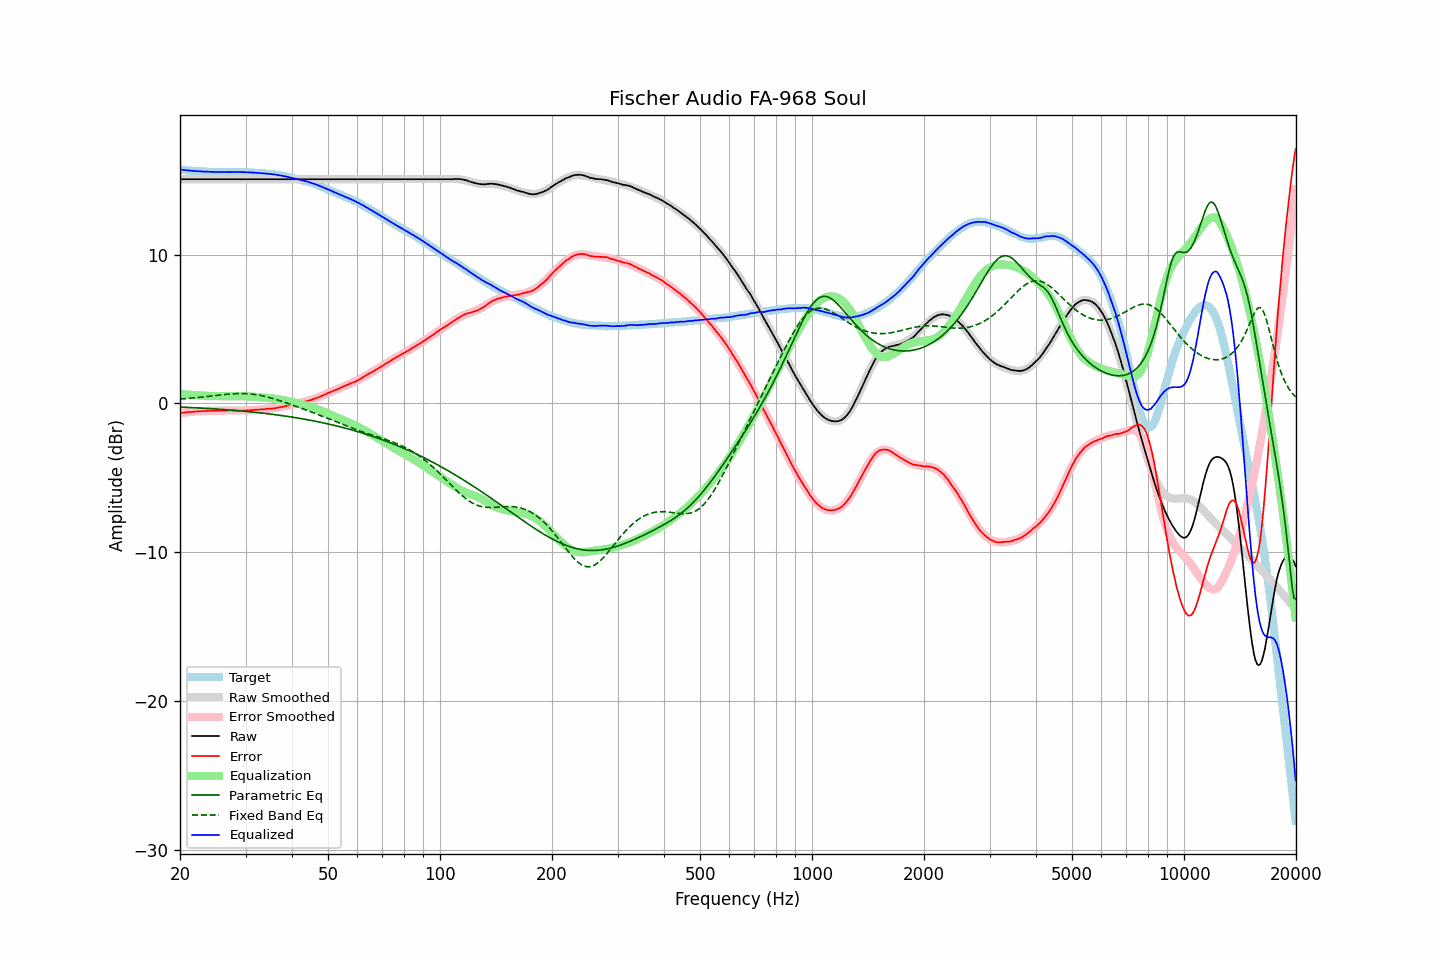

Source data for this figure (header and first rows):
frequency, raw, error, smoothed, error_smoothed, equalization, parametric_eq, fixed_band_eq, equalized_raw, equalized_smoothed, target
20.00, 15.06, -0.65, 15.06, -0.65, 0.65, -0.25, 0.29, 15.72, 15.72, 15.72
20.20, 15.06, -0.64, 15.06, -0.64, 0.64, -0.25, 0.30, 15.70, 15.70, 15.70
20.40, 15.06, -0.63, 15.06, -0.63, 0.63, -0.26, 0.30, 15.69, 15.69, 15.69
20.61, 15.06, -0.62, 15.06, -0.61, 0.61, -0.26, 0.31, 15.68, 15.68, 15.68
20.81, 15.06, -0.60, 15.06, -0.60, 0.60, -0.27, 0.32, 15.67, 15.67, 15.66
21.02, 15.06, -0.59, 15.06, -0.59, 0.59, -0.27, 0.33, 15.66, 15.66, 15.65
21.23, 15.06, -0.58, 15.06, -0.58, 0.58, -0.28, 0.34, 15.65, 15.65, 15.64
21.44, 15.06, -0.58, 15.06, -0.57, 0.57, -0.28, 0.35, 15.64, 15.64, 15.65
21.66, 15.06, -0.56, 15.06, -0.56, 0.56, -0.29, 0.36, 15.63, 15.63, 15.63
21.87, 15.06, -0.56, 15.06, -0.55, 0.55, -0.29, 0.37, 15.62, 15.62, 15.63
22.09, 15.06, -0.54, 15.06, -0.55, 0.55, -0.30, 0.38, 15.61, 15.61, 15.61
22.31, 15.06, -0.54, 15.06, -0.54, 0.54, -0.30, 0.39, 15.60, 15.60, 15.61
22.54, 15.06, -0.53, 15.06, -0.53, 0.53, -0.31, 0.40, 15.60, 15.60, 15.59
22.76, 15.06, -0.53, 15.06, -0.53, 0.53, -0.32, 0.42, 15.59, 15.59, 15.59
22.99, 15.06, -0.52, 15.06, -0.52, 0.52, -0.32, 0.43, 15.59, 15.59, 15.58
23.22, 15.06, -0.51, 15.06, -0.52, 0.52, -0.33, 0.44, 15.58, 15.58, 15.57
23.45, 15.06, -0.51, 15.06, -0.51, 0.51, -0.33, 0.45, 15.57, 15.57, 15.58
23.69, 15.06, -0.50, 15.06, -0.50, 0.50, -0.34, 0.47, 15.57, 15.57, 15.57
23.92, 15.06, -0.49, 15.06, -0.50, 0.50, -0.35, 0.48, 15.56, 15.56, 15.56
24.16, 15.06, -0.50, 15.06, -0.50, 0.50, -0.35, 0.49, 15.56, 15.56, 15.57
24.40, 15.06, -0.50, 15.06, -0.49, 0.49, -0.36, 0.50, 15.56, 15.56, 15.56
24.65, 15.06, -0.50, 15.06, -0.49, 0.49, -0.37, 0.52, 15.56, 15.56, 15.56
24.89, 15.06, -0.50, 15.06, -0.49, 0.49, -0.38, 0.53, 15.55, 15.55, 15.56
25.14, 15.06, -0.48, 15.06, -0.49, 0.49, -0.38, 0.54, 15.55, 15.55, 15.55
25.39, 15.06, -0.48, 15.06, -0.49, 0.49, -0.39, 0.55, 15.55, 15.55, 15.55
25.65, 15.06, -0.48, 15.06, -0.48, 0.48, -0.40, 0.57, 15.55, 15.55, 15.55
25.91, 15.06, -0.48, 15.06, -0.48, 0.48, -0.41, 0.58, 15.55, 15.55, 15.54
26.16, 15.06, -0.49, 15.06, -0.48, 0.48, -0.41, 0.59, 15.55, 15.55, 15.55
26.43, 15.06, -0.48, 15.06, -0.48, 0.48, -0.42, 0.60, 15.55, 15.55, 15.55
26.69, 15.06, -0.48, 15.06, -0.48, 0.48, -0.43, 0.61, 15.55, 15.55, 15.55
26.96, 15.06, -0.48, 15.06, -0.48, 0.48, -0.44, 0.62, 15.55, 15.55, 15.54
27.23, 15.06, -0.48, 15.06, -0.48, 0.48, -0.45, 0.63, 15.55, 15.55, 15.54
27.50, 15.06, -0.48, 15.06, -0.48, 0.48, -0.45, 0.64, 15.55, 15.55, 15.54
27.77, 15.06, -0.48, 15.06, -0.48, 0.48, -0.46, 0.65, 15.55, 15.55, 15.55
28.05, 15.06, -0.48, 15.06, -0.48, 0.48, -0.47, 0.65, 15.55, 15.55, 15.54
28.33, 15.06, -0.49, 15.06, -0.48, 0.48, -0.48, 0.66, 15.55, 15.55, 15.55
28.62, 15.06, -0.48, 15.06, -0.49, 0.49, -0.49, 0.66, 15.55, 15.55, 15.55
28.90, 15.06, -0.49, 15.06, -0.48, 0.48, -0.50, 0.66, 15.55, 15.55, 15.56
29.19, 15.06, -0.49, 15.06, -0.48, 0.48, -0.51, 0.66, 15.55, 15.55, 15.55
29.48, 15.06, -0.49, 15.06, -0.48, 0.48, -0.52, 0.66, 15.55, 15.55, 15.55
29.78, 15.06, -0.48, 15.06, -0.48, 0.48, -0.53, 0.66, 15.54, 15.54, 15.55
30.08, 15.06, -0.48, 15.06, -0.47, 0.47, -0.54, 0.66, 15.54, 15.54, 15.54
30.38, 15.06, -0.46, 15.06, -0.47, 0.47, -0.55, 0.65, 15.53, 15.53, 15.53
30.68, 15.06, -0.46, 15.06, -0.46, 0.46, -0.56, 0.64, 15.53, 15.53, 15.53
30.99, 15.06, -0.46, 15.06, -0.46, 0.46, -0.57, 0.63, 15.52, 15.52, 15.52
31.30, 15.06, -0.45, 15.06, -0.45, 0.45, -0.58, 0.62, 15.52, 15.52, 15.52
31.61, 15.06, -0.45, 15.06, -0.44, 0.44, -0.59, 0.61, 15.51, 15.51, 15.51
31.93, 15.06, -0.42, 15.06, -0.44, 0.44, -0.60, 0.59, 15.50, 15.50, 15.49
32.24, 15.06, -0.43, 15.06, -0.43, 0.43, -0.62, 0.57, 15.49, 15.49, 15.49
32.57, 15.06, -0.42, 15.06, -0.42, 0.42, -0.63, 0.56, 15.48, 15.48, 15.48
32.89, 15.06, -0.41, 15.06, -0.41, 0.41, -0.64, 0.54, 15.48, 15.48, 15.47
33.22, 15.06, -0.41, 15.06, -0.40, 0.40, -0.65, 0.51, 15.47, 15.47, 15.47
33.55, 15.06, -0.40, 15.06, -0.40, 0.40, -0.66, 0.49, 15.46, 15.46, 15.46
33.89, 15.06, -0.38, 15.06, -0.39, 0.39, -0.68, 0.46, 15.45, 15.45, 15.45
34.23, 15.06, -0.37, 15.06, -0.38, 0.38, -0.69, 0.44, 15.44, 15.44, 15.43
34.57, 15.06, -0.36, 15.06, -0.37, 0.37, -0.70, 0.41, 15.43, 15.43, 15.43
34.92, 15.06, -0.35, 15.06, -0.36, 0.36, -0.72, 0.38, 15.42, 15.42, 15.41
35.27, 15.06, -0.36, 15.06, -0.34, 0.34, -0.73, 0.35, 15.41, 15.41, 15.42
35.62, 15.06, -0.33, 15.06, -0.33, 0.33, -0.74, 0.32, 15.40, 15.40, 15.40
35.97, 15.06, -0.33, 15.06, -0.32, 0.32, -0.76, 0.29, 15.38, 15.38, 15.39
... 635 more rows
